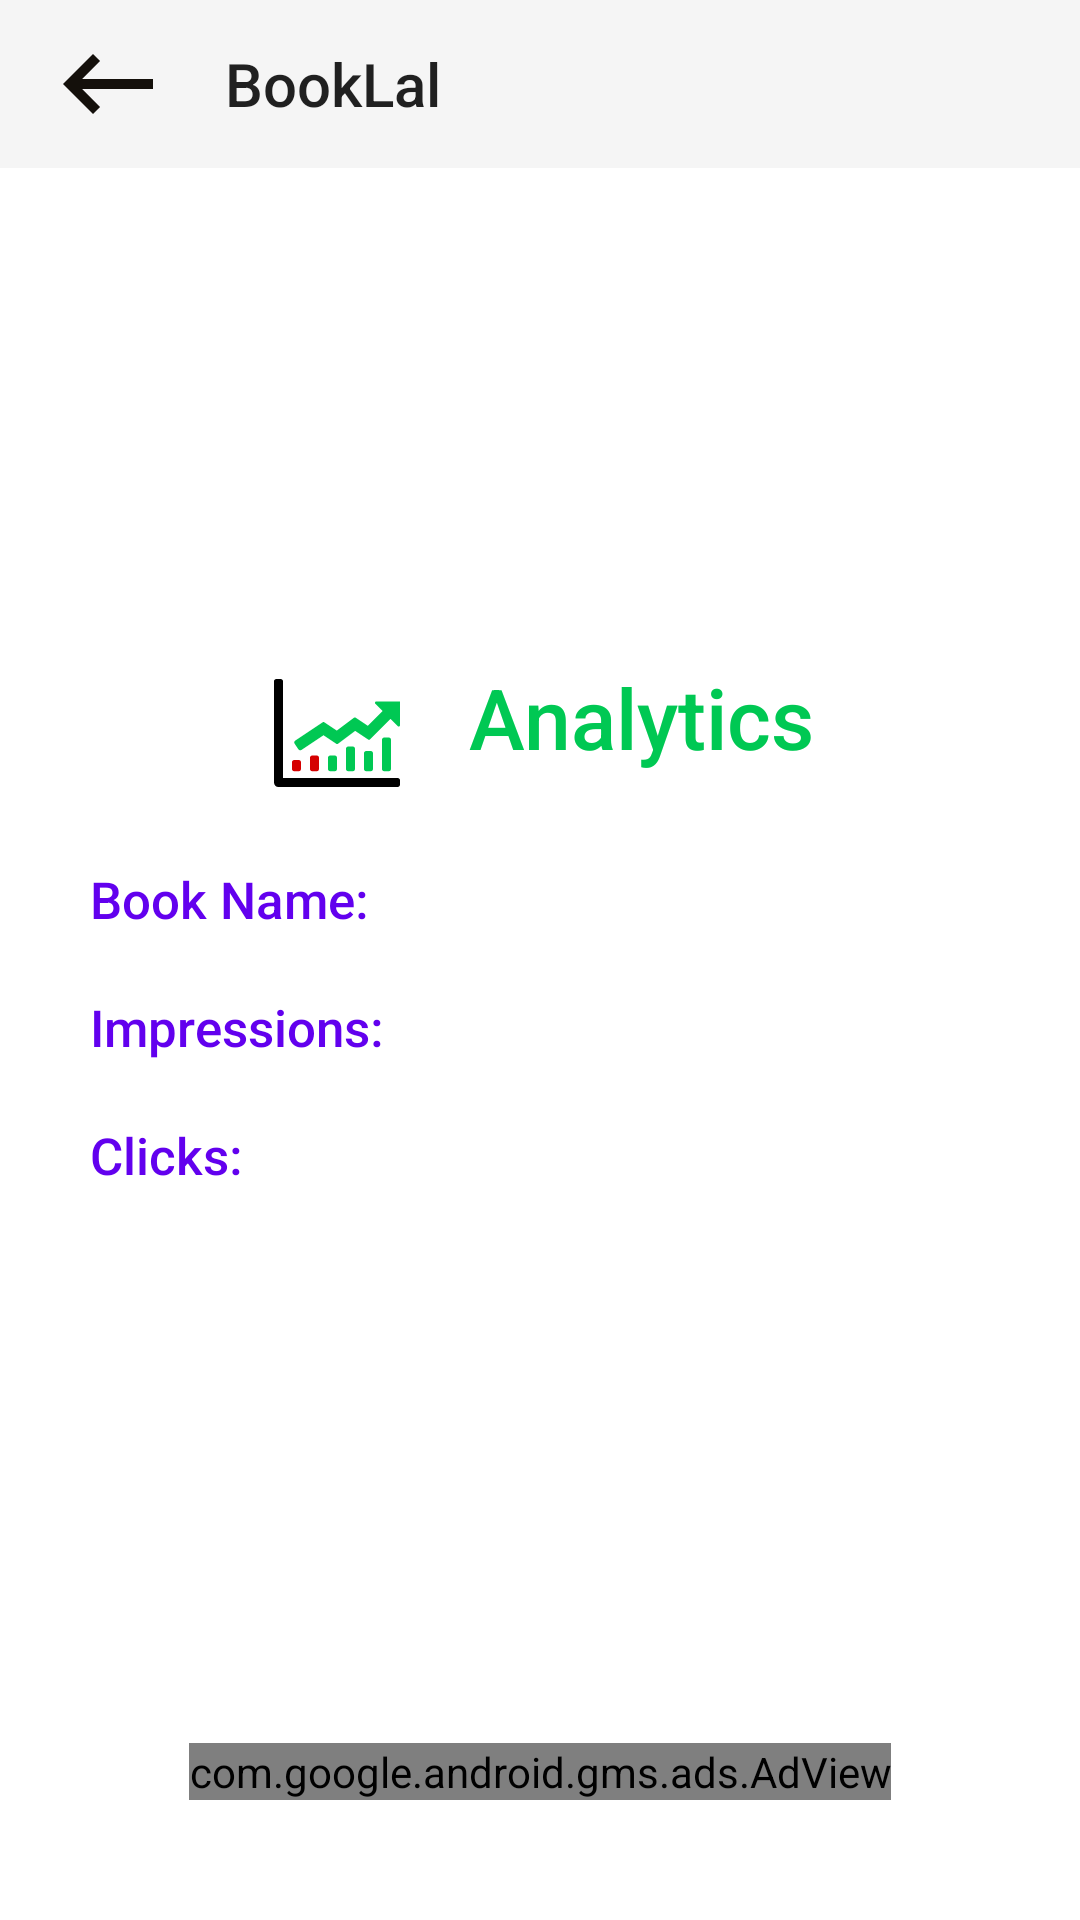

Write the Android layout XML for this screen, with the resource values it uses.
<!-- AndroidManifest.xml: application theme Theme.BookLal -->
<!-- res/layout/activity_stats.xml -->
<?xml version="1.0" encoding="utf-8"?>
<RelativeLayout android:fitsSystemWindows="true" android:layout_width="fill_parent" android:layout_height="fill_parent"
  xmlns:android="http://schemas.android.com/apk/res/android">
    <include android:id="@id/customToolbarLookBookDetailsBeforeEdit" layout="@layout/custom_toolbar_other_noimage" />
    <com.google.android.gms.ads.AdView android:layout_gravity="center_horizontal" android:id="@id/adView" android:layout_width="wrap_content" android:layout_height="wrap_content" android:layout_marginBottom="40.0dip" android:layout_alignParentBottom="true" android:layout_centerHorizontal="true" ads:adSize="BANNER" ads:adUnitId="ca-app-pub-4643637679250357/9062094420" xmlns:ads="http://schemas.android.com/apk/res-auto" />
    <ScrollView android:layout_width="fill_parent" android:layout_height="fill_parent" android:layout_above="@id/adView" android:layout_below="@id/customToolbarLookBookDetailsBeforeEdit"
      xmlns:android="http://schemas.android.com/apk/res/android" xmlns:app="http://schemas.android.com/apk/res-auto">
        <RelativeLayout android:layout_gravity="center_vertical" android:layout_width="fill_parent" android:layout_height="fill_parent">
            <LinearLayout android:orientation="horizontal" android:id="@id/linearLayoutHeading" android:layout_width="wrap_content" android:layout_height="wrap_content" android:layout_marginBottom="20.0dip" android:layout_centerHorizontal="true">
                <ImageView android:layout_gravity="center_horizontal" android:layout_width="wrap_content" android:layout_height="wrap_content" android:src="@drawable/ic_stats" />
                <TextView android:textSize="28.0sp" android:textColor="@color/lightgreen" android:layout_width="wrap_content" android:layout_height="wrap_content" android:text="Analytics" android:layout_marginStart="20.0dip" style="@style/TextAppearance.AppCompat.Title" />
            </LinearLayout>
            <LinearLayout android:layout_gravity="center_horizontal" android:orientation="horizontal" android:id="@id/linearLayoutBookNameStats" android:layout_width="wrap_content" android:layout_height="wrap_content" android:layout_marginLeft="10.0dip" android:layout_marginBottom="20.0dip" android:layout_below="@id/linearLayoutHeading" android:layout_alignParentLeft="true">
                <TextView android:textSize="17.0sp" android:textColor="@color/purple_500" android:layout_width="wrap_content" android:layout_height="wrap_content" android:text="Book Name: " android:layout_marginStart="20.0dip" style="@style/TextAppearance.AppCompat.Title" />
                <TextView android:textSize="17.0sp" android:id="@id/booknameStatstextView" android:layout_width="wrap_content" android:layout_height="wrap_content" android:text="" android:layout_marginStart="20.0dip" style="@style/TextAppearance.AppCompat.Title" />
            </LinearLayout>
            <LinearLayout android:layout_gravity="center_horizontal" android:orientation="horizontal" android:id="@id/linearLayoutImpresionsStats" android:layout_width="wrap_content" android:layout_height="wrap_content" android:layout_marginLeft="10.0dip" android:layout_marginBottom="20.0dip" android:layout_below="@id/linearLayoutBookNameStats" android:layout_alignParentLeft="true">
                <TextView android:textSize="17.0sp" android:textColor="@color/purple_500" android:layout_width="wrap_content" android:layout_height="wrap_content" android:text="Impressions: " android:layout_marginStart="20.0dip" style="@style/TextAppearance.AppCompat.Title" />
                <TextView android:textSize="17.0sp" android:id="@id/impressionsStatstextView" android:layout_width="wrap_content" android:layout_height="wrap_content" android:text="" android:layout_marginStart="20.0dip" style="@style/TextAppearance.AppCompat.Title" />
            </LinearLayout>
            <LinearLayout android:layout_gravity="center_horizontal" android:orientation="horizontal" android:id="@id/linearLayoutClicksStats" android:layout_width="wrap_content" android:layout_height="wrap_content" android:layout_marginLeft="10.0dip" android:layout_marginBottom="20.0dip" android:layout_below="@id/linearLayoutImpresionsStats" android:layout_alignParentLeft="true">
                <TextView android:textSize="17.0sp" android:textColor="@color/purple_500" android:layout_width="wrap_content" android:layout_height="wrap_content" android:text="Clicks: " android:layout_marginStart="20.0dip" style="@style/TextAppearance.AppCompat.Title" />
                <TextView android:textSize="17.0sp" android:id="@id/clicksStatstextView" android:layout_width="wrap_content" android:layout_height="wrap_content" android:text="" android:layout_marginStart="20.0dip" style="@style/TextAppearance.AppCompat.Title" />
            </LinearLayout>
        </RelativeLayout>
    </ScrollView>
</RelativeLayout>
<!-- res/layout/custom_toolbar_other_noimage.xml (included above) -->
<?xml version="1.0" encoding="utf-8"?>
<com.google.android.material.appbar.AppBarLayout android:theme="@style/Theme.AppCompat.Light.NoActionBar" android:layout_width="fill_parent" android:layout_height="wrap_content"
  xmlns:android="http://schemas.android.com/apk/res/android">
    <androidx.appcompat.widget.Toolbar android:layout_gravity="left" android:orientation="vertical" android:id="@id/custom_toolbar_other_noimage" android:layout_width="fill_parent" android:layout_height="?actionBarSize" android:layout_alignParentStart="true" app:layout_scrollFlags="scroll|enterAlways" app:popupTheme="@style/Theme.BookLal"
      xmlns:android="http://schemas.android.com/apk/res/android" xmlns:app="http://schemas.android.com/apk/res-auto">
        <ImageView android:id="@id/toolbar_back_icon_other" android:paddingTop="5.0dip" android:paddingBottom="5.0dip" android:layout_width="wrap_content" android:layout_height="wrap_content" android:src="@drawable/long_back_arrow" android:foregroundGravity="center_vertical" android:paddingEnd="5.0dip" />
        <TextView android:gravity="center_vertical" android:id="@id/toolbar_title_other_noimage" android:layout_width="wrap_content" android:layout_height="fill_parent" android:layout_marginLeft="30.0dip" android:text="@string/app_name" style="@style/TextAppearance.AppCompat.Widget.ActionBar.Title" />
    </androidx.appcompat.widget.Toolbar>
</com.google.android.material.appbar.AppBarLayout>
<!-- resources referenced by this layout -->
<resources>
  <color name="lightgreen">#ff00c853</color>
  <color name="purple_500">#ff6200ee</color>
  <!-- drawable ic_stats (drawable) -->
  <?xml version="1.0" encoding="utf-8"?>
  <vector android:height="48.0dip" android:width="48.0dip" android:viewportWidth="32.0" android:viewportHeight="32.0"
    xmlns:android="http://schemas.android.com/apk/res/android">
      <path android:fillColor="#ff00c853" android:pathData="M30,9v5.276c0,0.267 -0.323,0.401 -0.512,0.212l-1.604,-1.604 -4.551,4.551c-0.101,0.101 -0.26,0.117 -0.379,0.037l-2.912,-1.941 -3.831,2.873c-0.102,0.076 -0.241,0.08 -0.346,0.01L13,16.502l-4.891,3.26c-0.23,0.153 -0.54,0.091 -0.693,-0.139l-0.832,-1.248c-0.153,-0.23 -0.091,-0.54 0.139,-0.693l6.111,-4.074c0.101,-0.067 0.232,-0.067 0.333,0l2.791,1.861 3.831,-2.873c0.102,-0.076 0.241,-0.08 0.346,-0.01l2.706,1.805 3.275,-3.275 -1.604,-1.604C24.323,9.323 24.457,9 24.724,9H30zM27.5,24.5h-1c-0.276,0 -0.5,-0.224 -0.5,-0.5v-6.5c0,-0.276 0.224,-0.5 0.5,-0.5h1c0.276,0 0.5,0.224 0.5,0.5V24C28,24.276 27.776,24.5 27.5,24.5zM19.5,24.5h-1c-0.276,0 -0.5,-0.224 -0.5,-0.5v-4.5c0,-0.276 0.224,-0.5 0.5,-0.5h1c0.276,0 0.5,0.224 0.5,0.5V24C20,24.276 19.776,24.5 19.5,24.5zM15.5,24.5h-1c-0.276,0 -0.5,-0.224 -0.5,-0.5v-2.5c0,-0.276 0.224,-0.5 0.5,-0.5h1c0.276,0 0.5,0.224 0.5,0.5V24C16,24.276 15.776,24.5 15.5,24.5zM23.5,24.5h-1c-0.276,0 -0.5,-0.224 -0.5,-0.5v-3.5c0,-0.276 0.224,-0.5 0.5,-0.5h1c0.276,0 0.5,0.224 0.5,0.5V24C24,24.276 23.776,24.5 23.5,24.5z" />
      <path android:fillColor="#ff000000" android:pathData="M29.505,26C29.781,26 30,26.224 30,26.5v1c0,0.276 -0.224,0.5 -0.5,0.5H3c-0.552,0 -1,-0.448 -1,-1V4.5C2,4.224 2.224,4 2.5,4h1C3.776,4 4,4.224 4,4.5V26C3.9,26 25.902,26 29.505,26z" />
      <path android:fillColor="#ffd50000" android:pathData="M7.5,24.5h-1C6.224,24.5 6,24.276 6,24v-1.5C6,22.224 6.224,22 6.5,22h1C7.776,22 8,22.224 8,22.5V24C8,24.276 7.776,24.5 7.5,24.5zM11.5,24.5h-1c-0.276,0 -0.5,-0.224 -0.5,-0.5v-2.5c0,-0.276 0.224,-0.5 0.5,-0.5h1c0.276,0 0.5,0.224 0.5,0.5V24C12,24.276 11.776,24.5 11.5,24.5z" />
  </vector>
  <!-- drawable long_back_arrow (drawable) -->
  <?xml version="1.0" encoding="utf-8"?>
  <vector android:tint="#ff14100b" android:height="40.0dip" android:width="40.0dip" android:viewportWidth="24.0" android:viewportHeight="24.0"
    xmlns:android="http://schemas.android.com/apk/res/android">
      <path android:fillColor="@android:color/white" android:pathData="M21,11H6.83l3.58,-3.59L9,6l-6,6 6,6 1.41,-1.41L6.83,13H21z" />
  </vector>
  <string name="app_name">BookLal</string>
  <style name="Theme.BookLal" parent="@style/Theme.MaterialComponents.DayNight.DarkActionBar">
          <item name="android:statusBarColor">?colorPrimaryVariant</item>
          <item name="colorOnPrimary">@color/black</item>
          <item name="colorOnSecondary">@color/black</item>
          <item name="colorPrimary">@color/purple_200</item>
          <item name="colorPrimaryVariant">@color/purple_700</item>
          <item name="colorSecondary">@color/teal_200</item>
          <item name="colorSecondaryVariant">@color/teal_200</item>
      </style>
  <style name="Theme.MaterialComponents.DayNight.DarkActionBar" parent="@style/Theme.MaterialComponents" />
  <color name="black">#ff000000</color>
  <color name="purple_200">#ffbb86fc</color>
  <color name="purple_700">#ff3700b3</color>
  <color name="teal_200">#ff03dac5</color>
</resources>
